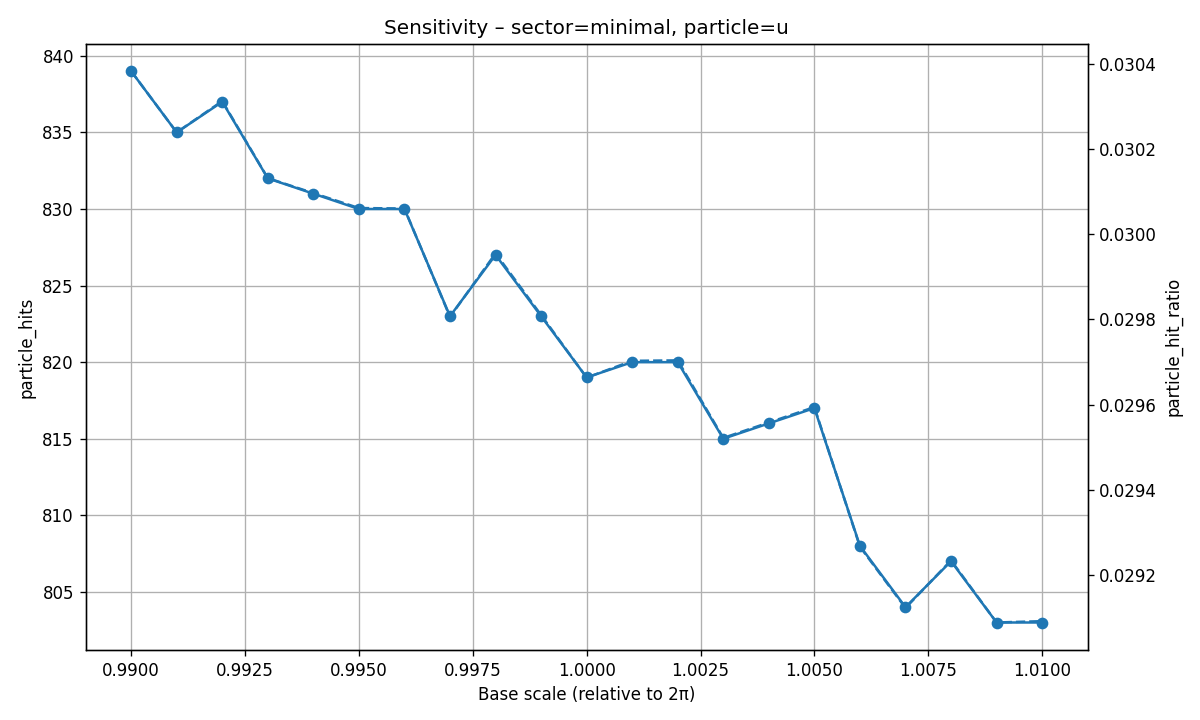

Source data for this figure (header and first rows):
base_scale, possible_ET, real_ET, hit_ratio, particle_key, particle_hits, particle_hit_ratio
0.99, 27614, 1541, 0.05581, u, 839, 0.03038
0.991, 27613, 1531, 0.05544, u, 835, 0.03024
0.992, 27612, 1532, 0.05548, u, 837, 0.03031
0.993, 27612, 1530, 0.05541, u, 832, 0.03013
0.994, 27611, 1522, 0.05512, u, 831, 0.0301
0.995, 27610, 1519, 0.05502, u, 830, 0.03006
0.996, 27611, 1517, 0.05494, u, 830, 0.03006
0.997, 27612, 1509, 0.05465, u, 823, 0.02981
0.998, 27608, 1514, 0.05484, u, 827, 0.02996
0.999, 27608, 1513, 0.0548, u, 823, 0.02981
1, 27610, 1504, 0.05447, u, 819, 0.02966
1.001, 27607, 1508, 0.05462, u, 820, 0.0297
1.002, 27606, 1506, 0.05455, u, 820, 0.0297
1.003, 27607, 1497, 0.05423, u, 815, 0.02952
1.004, 27607, 1499, 0.0543, u, 816, 0.02956
1.005, 27607, 1501, 0.05437, u, 817, 0.02959
1.006, 27609, 1487, 0.05386, u, 808, 0.02927
1.007, 27608, 1489, 0.05393, u, 804, 0.02912
1.008, 27605, 1494, 0.05412, u, 807, 0.02923
1.009, 27606, 1487, 0.05387, u, 803, 0.02909
1.01, 27603, 1489, 0.05394, u, 803, 0.02909
